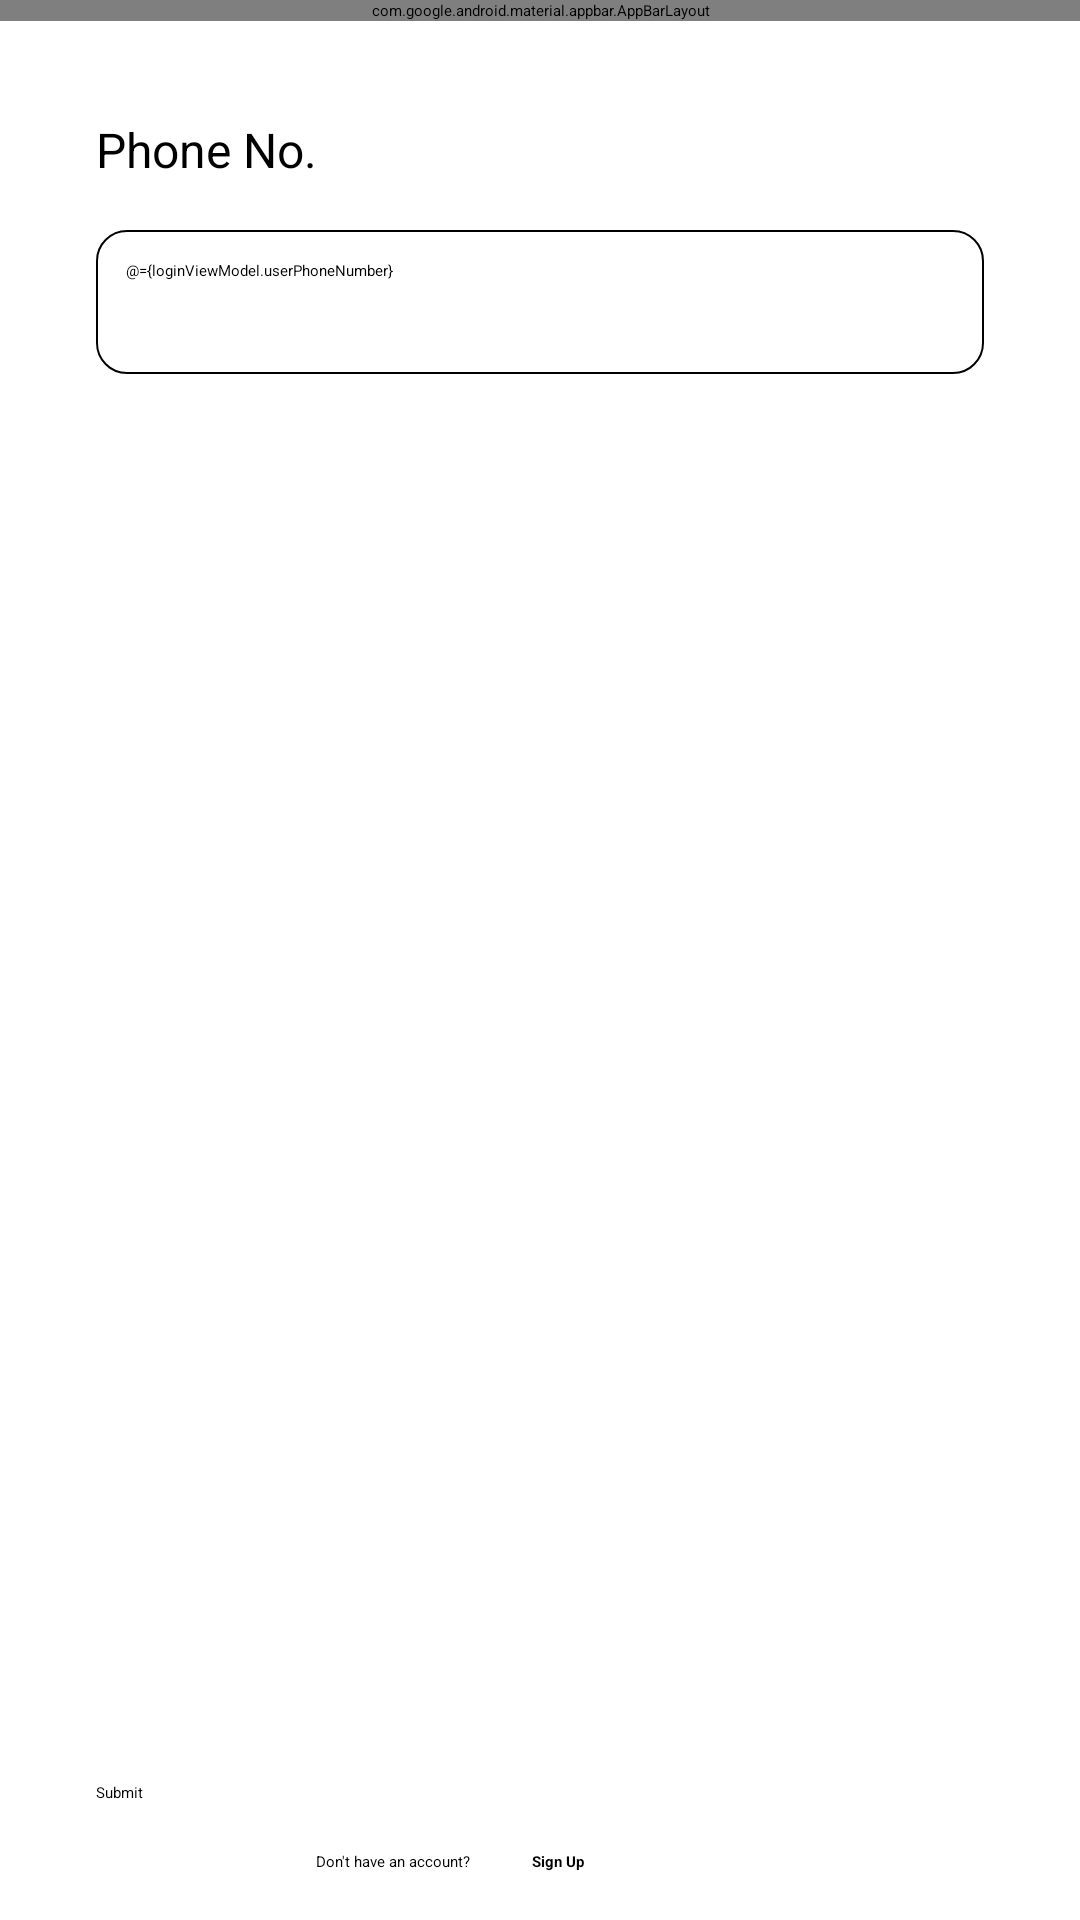

Write the Android layout XML for this screen, with the resource values it uses.
<!-- AndroidManifest.xml: application theme Theme.App.Starting -->
<!-- res/layout/fragment_login_home.xml -->
<?xml version="1.0" encoding="utf-8"?>
<layout xmlns:android="http://schemas.android.com/apk/res/android"
    xmlns:app="http://schemas.android.com/apk/res-auto"
    xmlns:tools="http://schemas.android.com/tools">

    <data>
        <variable
            name="loginViewModel"
            type="com.example.vculp.features.authentication.ui.viewmodels.LoginViewModel" />
    </data>

    <androidx.constraintlayout.widget.ConstraintLayout

        android:layout_width="match_parent"
        android:layout_height="match_parent">


        <com.google.android.material.appbar.AppBarLayout
            android:id="@+id/appBarLayout"
            android:layout_width="match_parent"
            android:layout_height="wrap_content"
            app:layout_constraintEnd_toEndOf="parent"
            app:layout_constraintStart_toStartOf="parent"
            app:layout_constraintTop_toTopOf="parent">

            <com.google.android.material.appbar.MaterialToolbar
                android:id="@+id/topAppBar"
                android:layout_width="match_parent"
                android:layout_height="?attr/actionBarSize"
                app:title="Welcome to vculp!" />

        </com.google.android.material.appbar.AppBarLayout>

        <Button
            android:id="@+id/btnLogin"
            android:layout_width="0dp"
            android:layout_height="wrap_content"
            android:layout_marginStart="32dp"
            android:layout_marginEnd="32dp"
            android:layout_marginBottom="16dp"
            android:text="Submit"

            app:layout_constraintBottom_toTopOf="@+id/signUpLabel"
            app:layout_constraintEnd_toEndOf="parent"
            app:layout_constraintHorizontal_bias="0.0"
            app:layout_constraintStart_toStartOf="parent" />

        <TextView
            android:id="@+id/signUpLabel"
            android:layout_width="wrap_content"
            android:layout_height="wrap_content"
            android:layout_marginBottom="16dp"
            android:layout_weight="1"
            android:text="Don't have an account?"
            app:layout_constraintBottom_toBottomOf="parent"
            app:layout_constraintEnd_toEndOf="parent"
            app:layout_constraintHorizontal_bias="0.342"
            app:layout_constraintStart_toStartOf="parent" />

        <EditText
            android:id="@+id/etLastName"
            android:layout_width="0dp"
            android:layout_height="wrap_content"
            android:layout_marginStart="32dp"
            android:layout_marginTop="16dp"
            android:layout_marginEnd="32dp"
            android:background="@drawable/edit_text_bg"
            android:hint="enter your phone no."
            android:inputType="number|phone"
            android:minHeight="48dp"
            android:padding="10dp"
            android:text="@={loginViewModel.userPhoneNumber}"
            app:layout_constraintEnd_toEndOf="parent"
            app:layout_constraintHorizontal_bias="0.0"
            app:layout_constraintStart_toStartOf="parent"
            app:layout_constraintTop_toBottomOf="@+id/tvOtp" />

        <TextView
            android:id="@+id/tvOtp"
            android:layout_width="0dp"
            android:layout_height="wrap_content"
            android:layout_marginStart="32dp"
            android:layout_marginTop="32dp"
            android:text="Phone No."
            android:textSize="16sp"
            app:layout_constraintStart_toStartOf="parent"
            app:layout_constraintTop_toBottomOf="@+id/appBarLayout" />

        <TextView
            android:id="@+id/tvSignUp"
            style="@style/Widget.Theme.Vculp.Button.TextButton"
            android:layout_width="wrap_content"
            android:layout_height="wrap_content"
            android:layout_marginBottom="16dp"
            android:layout_weight="1"
            android:text="Sign Up"
            android:textStyle="bold"
            app:layout_constraintBottom_toBottomOf="parent"
            app:layout_constraintEnd_toEndOf="parent"
            app:layout_constraintHorizontal_bias="0.109"
            app:layout_constraintStart_toEndOf="@+id/signUpLabel" />



    </androidx.constraintlayout.widget.ConstraintLayout>
</layout>
<!-- resources referenced by this layout -->
<resources>
  <!-- drawable edit_text_bg (drawable) -->
  <?xml version="1.0" encoding="utf-8"?>
  <selector xmlns:android="http://schemas.android.com/apk/res/android">
      <item>
      <shape android:shape="rectangle">
          <solid android:color="?colorSurfaceVariant" />
          <stroke android:width="0.5dp" android:color="?colorOutline" />
          <corners android:radius="10dp"/>
      </shape>
      </item>
  </selector>
  <style name="Widget.Theme.Vculp.Button.TextButton" parent="Widget.AppCompat.TextView">
          <item name="android:textColor">?attr/colorAccent</item>
      </style>
  <style name="Theme.App.Starting" parent="Theme.SplashScreen">
          <item name="windowSplashScreenBackground">@color/md_theme_light_surface</item>
          <item name="windowSplashScreenAnimatedIcon">@drawable/ic_launcher_foreground</item>
          <item name="postSplashScreenTheme">@style/Theme.Vculp</item>
      </style>
  <color name="md_theme_light_surface">#FFFBFF</color>
  <style name="Theme.Vculp" parent="Base.Theme.Vculp" />
  <color name="md_theme_light_primary">#006781</color>
  <color name="md_theme_light_onPrimary">#FFFFFF</color>
  <color name="md_theme_light_primaryContainer">#BAEAFF</color>
  <color name="md_theme_light_onPrimaryContainer">#001F29</color>
  <color name="md_theme_light_secondary">#006B59</color>
  <color name="md_theme_light_onSecondary">#FFFFFF</color>
  <color name="md_theme_light_secondaryContainer">#7AF8DA</color>
  <color name="md_theme_light_onSecondaryContainer">#00201A</color>
  <color name="md_theme_light_tertiary">#A63925</color>
  <color name="md_theme_light_onTertiary">#FFFFFF</color>
  <color name="md_theme_light_tertiaryContainer">#FFDAD3</color>
  <color name="md_theme_light_onTertiaryContainer">#3E0400</color>
  <color name="md_theme_light_error">#BA1A1A</color>
  <color name="md_theme_light_errorContainer">#FFDAD6</color>
  <color name="md_theme_light_onError">#FFFFFF</color>
  <color name="md_theme_light_onErrorContainer">#410002</color>
  <color name="md_theme_light_background">#FFFBFF</color>
  <color name="md_theme_light_onBackground">#251A00</color>
  <color name="md_theme_light_onSurface">#251A00</color>
  <color name="md_theme_light_surfaceVariant">#DCE4E8</color>
  <color name="md_theme_light_onSurfaceVariant">#40484C</color>
  <color name="md_theme_light_outline">#70787D</color>
  <color name="md_theme_light_inverseOnSurface">#FFEFD3</color>
  <color name="md_theme_light_inverseSurface">#3F2E00</color>
  <color name="md_theme_light_inversePrimary">#60D4FE</color>
  <style name="Widget.Theme.Vculp.AppBar" parent="Widget.Material3.AppBarLayout">
      </style>
  <style name="Widget.Theme.Vculp.Button" parent="Widget.Material3.Button">
          <item name="android:textColor">@color/md_theme_light_onPrimary</item>
          <item name="android:background">@drawable/button_background</item>
          <item name="cornerRadius">10dp</item>
      </style>
  <style name="Widget.Theme.Vculp.EditText" parent="Widget.AppCompat.EditText">
          <item name="android:background">@drawable/edit_text_bg</item>
          <item name="android:minHeight">48dp</item>
          <item name="android:padding">10dp</item>
          <item name="android:textSize">16sp</item>
      </style>
  <!-- drawable button_background (drawable) -->
  <?xml version="1.0" encoding="utf-8"?>
  <selector xmlns:android="http://schemas.android.com/apk/res/android">
      <item>
          <ripple android:color="@color/md_theme_light_primary">
              <item>
              <shape>
                  <solid android:color="@color/md_theme_light_primary" />
                  <corners android:radius="10dp" />
              </shape>
              </item>
          </ripple>
      </item>
  </selector>
</resources>
